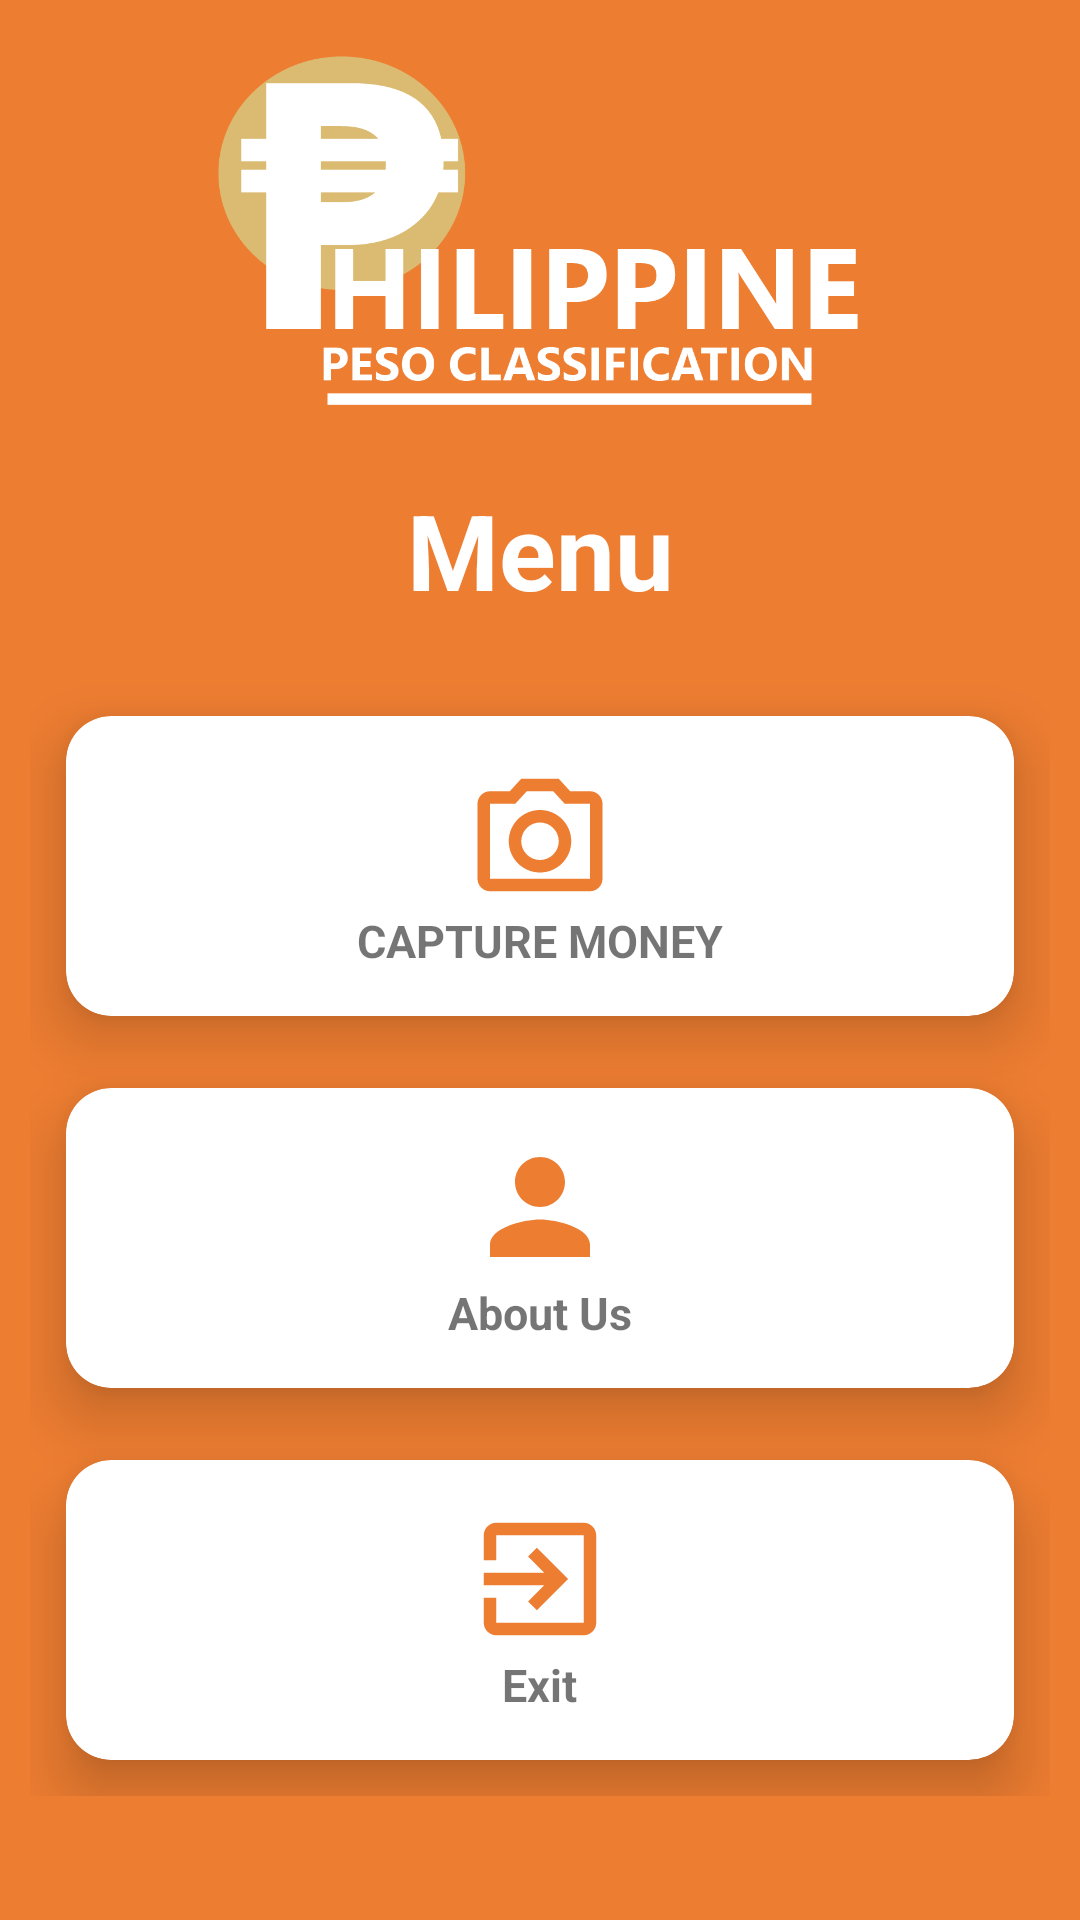

Write the Android layout XML for this screen, with the resource values it uses.
<!-- AndroidManifest.xml: application theme Theme.PhiSos -->
<!-- res/layout/activity_main.xml -->
<?xml version="1.0" encoding="utf-8"?>
<RelativeLayout xmlns:android="http://schemas.android.com/apk/res/android"
    xmlns:app="http://schemas.android.com/apk/res-auto"
    xmlns:tools="http://schemas.android.com/tools"
    android:layout_width="match_parent"
    android:layout_height="match_parent"
    android:background="@color/bgcolor"
    tools:context=".MainActivity"
    android:padding="10dp">

    <ImageView
        android:id="@+id/imgmenupic"
        android:layout_width="300dp"
        android:layout_height="150dp"
        android:layout_centerHorizontal="true"
        android:src="@drawable/logo" />

    <TextView
        android:id="@+id/txtTitle"
        android:layout_width="match_parent"
        android:layout_height="wrap_content"
        android:layout_below="@+id/imgmenupic"
        android:layout_centerInParent="true"
        android:text="Menu"
        android:textAlignment="center"
        android:textColor="@color/white"
        android:textSize="35dp"
        android:textStyle="bold" />

    <GridLayout
        android:layout_marginTop="20dp"
        android:layout_below="@+id/txtTitle"
         android:layout_centerInParent="true"
        android:layout_width="match_parent"
        android:layout_height="wrap_content"
        android:rowCount="4"
        android:columnCount="2">

































        <androidx.cardview.widget.CardView
            android:id="@+id/cdCapture"
            android:layout_width="100dp"
            android:layout_height="100dp"
            android:layout_row="1"
            android:layout_rowWeight="0"
            android:layout_column="0"
            android:layout_columnWeight="1"
            android:layout_marginStart="12dp"
            android:layout_marginTop="12dp"
            android:layout_marginEnd="12dp"
            android:layout_marginBottom="12dp"
            app:cardCornerRadius="15dp"
            app:cardElevation="12dp">

            <LinearLayout
                android:layout_width="match_parent"
                android:layout_height="match_parent"
                android:gravity="center"
                android:orientation="vertical">

                <ImageView
                    android:layout_width="50dp"
                    android:layout_height="50dp"
                    android:layout_gravity="center_horizontal"
                    android:src="@drawable/ic_photo_camera" />

                <TextView
                    android:layout_width="wrap_content"
                    android:layout_height="wrap_content"
                    android:layout_gravity="center_horizontal"
                    android:text="CAPTURE MONEY"
                    android:textSize="15sp"
                    android:textStyle="bold" />
            </LinearLayout>
        </androidx.cardview.widget.CardView>





        <androidx.cardview.widget.CardView
            android:id="@+id/cdaboutus"
            android:layout_width="100dp"
            android:layout_height="100dp"
            app:cardCornerRadius="15dp"
            app:cardElevation="12dp"
            android:layout_columnWeight="1"
            android:layout_rowWeight="0"
            android:layout_row="2"
            android:layout_column="0"
            android:layout_margin="12dp">

            <LinearLayout
                android:layout_width="match_parent"
                android:layout_height="match_parent"
                android:orientation="vertical"
                android:gravity="center">
                <ImageView
                    android:layout_width="50dp"
                    android:layout_height="50dp"
                    android:src="@drawable/ic_baseline_person_24"
                    android:layout_gravity="center_horizontal"/>
                <TextView
                    android:layout_width="wrap_content"
                    android:layout_height="wrap_content"
                    android:text="About Us"
                    android:textAlignment="center"
                    android:textSize="15sp"
                    android:textStyle="bold"
                    android:layout_gravity="center_horizontal"/>
            </LinearLayout>


        </androidx.cardview.widget.CardView>

        <androidx.cardview.widget.CardView
            android:id="@+id/cdexit"
            android:layout_width="100dp"
            android:layout_height="100dp"
            app:cardCornerRadius="15dp"
            app:cardElevation="12dp"
            android:layout_columnWeight="1"
            android:layout_rowWeight="0"
            android:layout_row="3"
            android:layout_column="0"
            android:layout_margin="12dp">

            <LinearLayout
                android:layout_width="match_parent"
                android:layout_height="match_parent"
                android:orientation="vertical"
                android:gravity="center">
                <ImageView
                    android:layout_width="50dp"
                    android:layout_height="50dp"
                    android:src="@drawable/ic_baseline_exit_to_app_24"
                    android:layout_gravity="center_horizontal"/>
                <TextView
                    android:layout_width="wrap_content"
                    android:layout_height="wrap_content"
                    android:text="Exit"
                    android:textAlignment="center"
                    android:textSize="15sp"
                    android:textStyle="bold"
                    android:layout_gravity="center_horizontal"/>
            </LinearLayout>


        </androidx.cardview.widget.CardView>


    </GridLayout>



</RelativeLayout>
<!-- resources referenced by this layout -->
<resources>
  <color name="bgcolor">#ED7D31</color>
  <color name="white">#FFFFFFFF</color>
  <!-- drawable ic_baseline_exit_to_app_24 (drawable) -->
  <vector android:height="35dp" android:tint="@color/bgcolor"
      android:viewportHeight="24" android:viewportWidth="24"
      android:width="35dp" xmlns:android="http://schemas.android.com/apk/res/android">
      <path android:fillColor="@android:color/white" android:pathData="M10.09,15.59L11.5,17l5,-5 -5,-5 -1.41,1.41L12.67,11H3v2h9.67l-2.58,2.59zM19,3H5c-1.11,0 -2,0.9 -2,2v4h2V5h14v14H5v-4H3v4c0,1.1 0.89,2 2,2h14c1.1,0 2,-0.9 2,-2V5c0,-1.1 -0.9,-2 -2,-2z"/>
  </vector>
  <!-- drawable ic_baseline_person_24 (drawable) -->
  <vector android:height="35dp" android:tint="@color/bgcolor"
      android:viewportHeight="24" android:viewportWidth="24"
      android:width="35dp" xmlns:android="http://schemas.android.com/apk/res/android">
      <path android:fillColor="@color/bgcolor" android:pathData="M12,12c2.21,0 4,-1.79 4,-4s-1.79,-4 -4,-4 -4,1.79 -4,4 1.79,4 4,4zM12,14c-2.67,0 -8,1.34 -8,4v2h16v-2c0,-2.66 -5.33,-4 -8,-4z"/>
  </vector>
  <!-- drawable ic_photo_camera (drawable) -->
  <vector xmlns:android="http://schemas.android.com/apk/res/android"
      android:width="35dp"
      android:height="35dp"
      android:viewportWidth="24"
      android:viewportHeight="24">
    <path
        android:pathData="m14.12,5 l1.83,2L20,7v12L4,19L4,7h4.05l1.83,-2h4.24ZM15,3L9,3L7.17,5L4,5c-1.1,0 -2,0.9 -2,2v12c0,1.1 0.9,2 2,2h16c1.1,0 2,-0.9 2,-2L22,7c0,-1.1 -0.9,-2 -2,-2h-3.17L15,3ZM12,10c1.65,0 3,1.35 3,3s-1.35,3 -3,3 -3,-1.35 -3,-3 1.35,-3 3,-3ZM12,8c-2.76,0 -5,2.24 -5,5s2.24,5 5,5 5,-2.24 5,-5 -2.24,-5 -5,-5Z"
        android:fillColor="@color/bgcolor"/>
  </vector>
  <!-- drawable ic_video_stable (drawable) -->
  <vector xmlns:android="http://schemas.android.com/apk/res/android"
      android:width="35dp"
      android:height="35dp"
      android:viewportWidth="24"
      android:viewportHeight="24">
    <path
        android:pathData="M20,4L4,4c-1.1,0 -2,0.9 -2,2v12c0,1.1 0.9,2 2,2h16c1.1,0 2,-0.9 2,-2L22,6c0,-1.1 -0.9,-2 -2,-2ZM4,18L4,6h2.95l-2.33,8.73L16.82,18L4,18ZM15.62,15.61 L7.07,13.32L8.38,8.4l8.56,2.29 -1.32,4.92ZM20,18h-2.95l2.34,-8.73L7.18,6L20,6v12Z"
        android:fillColor="@color/bgcolor"/>
  </vector>
  <!-- drawable logo: png bitmap (drawable, 19031 bytes) -->
  <style name="Theme.PhiSos" parent="Theme.MaterialComponents.DayNight.NoActionBar">
          
          <item name="colorPrimary">@color/purple_500</item>
          <item name="colorPrimaryVariant">@color/purple_700</item>
          <item name="colorOnPrimary">@color/white</item>
          
          <item name="colorSecondary">@color/teal_200</item>
          <item name="colorSecondaryVariant">@color/teal_700</item>
          <item name="colorOnSecondary">@color/black</item>
  
  
          
          <item name="android:statusBarColor" tools:targetApi="l">?attr/colorPrimaryVariant</item>
          
      </style>
  <color name="purple_500">#FF6200EE</color>
  <color name="purple_700">#ED7D31</color>
  <color name="teal_200">#FF03DAC5</color>
  <color name="teal_700">#FF018786</color>
  <color name="black">#FF000000</color>
</resources>
